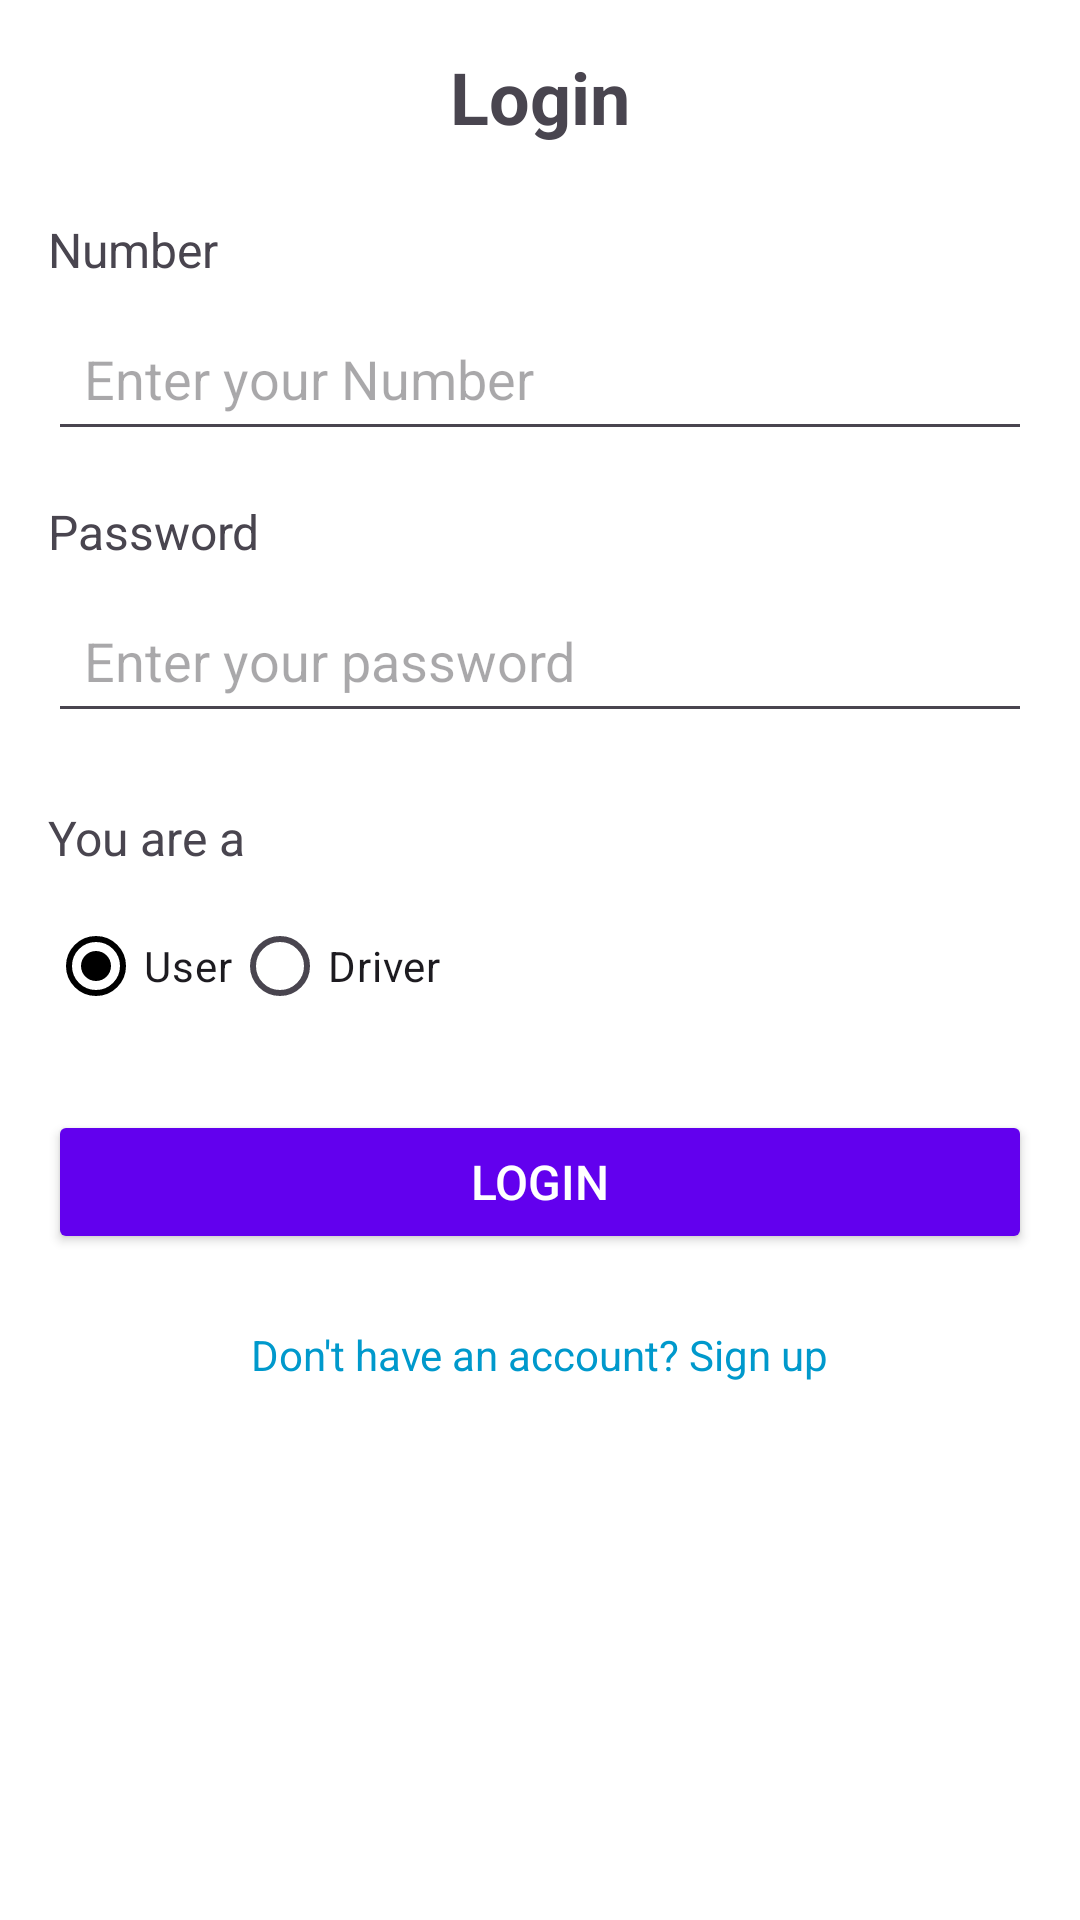

Reconstruct the res/layout file that produces this screen, plus the resources it refers to.
<!-- AndroidManifest.xml: application theme Theme.WeAreConnected -->
<!-- res/layout/activity_login.xml -->
<?xml version="1.0" encoding="utf-8"?>
<LinearLayout xmlns:android="http://schemas.android.com/apk/res/android"
    xmlns:tools="http://schemas.android.com/tools"
    android:id="@+id/main"
    android:layout_width="match_parent"
    android:layout_height="match_parent"
    android:orientation="vertical"
    android:background="@color/white"
    android:padding="16dp"
    tools:context=".view.LoginActivity">

    
    <TextView
        android:id="@+id/login_title"
        android:layout_width="wrap_content"
        android:layout_height="wrap_content"
        android:text="Login"
        android:textSize="24sp"
        android:textStyle="bold"
        android:layout_marginBottom="24dp"
        android:layout_gravity="center" />

    
    <TextView
        android:id="@+id/username_label"
        android:layout_width="wrap_content"
        android:layout_height="wrap_content"
        android:text="Number"
        android:textSize="16sp"
        android:layout_marginBottom="8dp" />

    <EditText
        android:id="@+id/number"
        android:layout_width="match_parent"
        android:layout_height="wrap_content"
        android:hint="Enter your Number"
        android:inputType="number"
        android:maxLength="10"
        android:layout_marginBottom="16dp"
        android:padding="12dp" />

    
    <TextView
        android:id="@+id/password_label"
        android:layout_width="wrap_content"
        android:layout_height="wrap_content"
        android:text="Password"
        android:textSize="16sp"
        android:layout_marginBottom="8dp" />

    <EditText
        android:id="@+id/password"
        android:layout_width="match_parent"
        android:layout_height="wrap_content"
        android:hint="Enter your password"
        android:inputType="textPassword"
        android:maxLength="6"
        android:layout_marginBottom="24dp"
        android:padding="12dp" />

    
    <TextView
        android:id="@+id/user_type_label"
        android:layout_width="wrap_content"
        android:layout_height="wrap_content"
        android:text="You are a"
        android:textSize="16sp"
        android:layout_marginBottom="8dp" />

    <RadioGroup
        android:id="@+id/user_type_group"
        android:layout_width="match_parent"
        android:layout_height="wrap_content"
        android:orientation="horizontal"
        android:layout_marginBottom="24dp">

        <RadioButton
            android:id="@+id/user_radio_button"
            android:layout_width="wrap_content"
            android:layout_height="wrap_content"
            android:text="User"
            android:checked="true" />

        <RadioButton
            android:id="@+id/driver_radio_button"
            android:layout_width="wrap_content"
            android:layout_height="wrap_content"
            android:text="Driver" />

    </RadioGroup>

    
    <Button
        android:id="@+id/login_button"
        android:layout_width="match_parent"
        android:layout_height="wrap_content"
        android:text="Login"
        android:textSize="16sp"
        android:backgroundTint="@color/colorPrimary"
        android:textColor="@android:color/white"
        android:layout_marginBottom="16dp" />

    
    <TextView
        android:id="@+id/signup_text"
        android:layout_width="wrap_content"
        android:layout_height="wrap_content"
        android:text="Don't have an account? Sign up"
        android:textSize="14sp"
        android:textColor="@android:color/holo_blue_dark"
        android:layout_gravity="center"
        android:clickable="true"
        android:focusable="true"
        android:layout_marginTop="8dp" />

</LinearLayout>
<!-- resources referenced by this layout -->
<resources>
  <style name="Theme.WeAreConnected" parent="Base.Theme.WeAreConnected" />
  <style name="Base.Theme.WeAreConnected" parent="Theme.Material3.DayNight.NoActionBar">
          
           <item name="colorPrimary">@color/black</item>
      </style>
  <!-- not gathered from this repository: default colours our renderer supplied (Android Studio template values) -->
  <color name="black">#FF000000</color>
  <color name="white">#FFFFFFFF</color>
  <color name="colorPrimary">#FF6200EE</color>
</resources>
